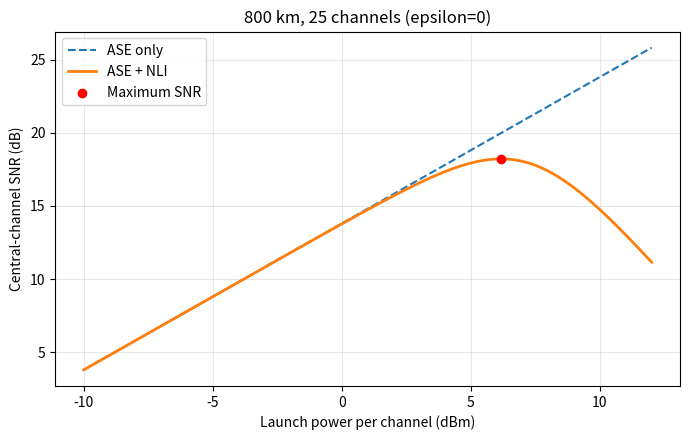
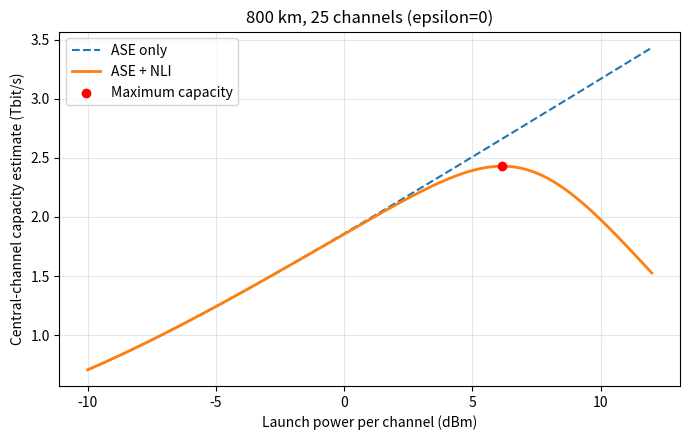

Reproduce these figures in Python, in order.
import math

# 光纤与信号参数
alpha_dB = 0.22       # 损耗，dB/km
Lspan_km = 80         # 单跨长度，km
gamma = 1.3          # 光纤非线性参数，1/(W·km)
beta2_abs = 21.3e-24 # 色散参数的绝对值，s²/km
Rs = 200e9           # 符号率，baud；假设零滚降矩形频谱

# 把 dB/km 换为指数衰减公式使用的 1/km
alpha = alpha_dB * math.log(10) / 10

# 论文式 (4.25)：分开计算，便于检查
loss_factor = (1 - math.exp(-alpha * Lspan_km)) ** 2

prefactor = (
    (32 / 27) * gamma**2 * loss_factor
    / (4 * math.pi * alpha * beta2_abs * Rs**2)
)

argument = math.pi**2 * beta2_abs * Rs**2 / (2 * alpha)

X_spm = prefactor * math.asinh(argument)

print(f"alpha = {alpha:.6f} km^-1")
print(f"Single-span X_spm = {X_spm:.3f} W^-2")
# 单跨 XPM 系数：论文式 (4.24)
# delta_f 的单位为 Hz；用于不同且频谱不重叠的信道
def xpm_coefficient(delta_f):
    df = abs(delta_f)

    scale = math.pi**2 * beta2_abs * Rs / alpha
    upper = scale * (df + Rs / 2)
    lower = scale * (df - Rs / 2)

    return prefactor * (
        math.asinh(upper) - math.asinh(lower)
    )


# 先测试三个频率间隔
print("\n--- XPM from a single interfering channel ---")

for spacing_GHz in [400, 800, 1600]:
    X_xpm = xpm_coefficient(spacing_GHz * 1e9)

    print(
        f"Frequency spacing {spacing_GHz:4d} GHz: "
        f"X_xpm = {X_xpm:.3f} W^-2"
    )
# WDM 基线配置：所有信道均开启，且发射功率相同
B_total = 10e12       # 可用频带，Hz
spacing = 400e9      # 相邻信道中心间隔，Hz
Nch = int(B_total / spacing)

# Python 从 0 编号：25 个信道的中间编号为 12
i = Nch // 2

X_xpm_sum = 0.0

for j in range(Nch):
    if j == i:
        continue  # 跳过自身；自身的贡献已由 SPM 计算

    delta_f = abs(j - i) * spacing
    X_xpm_sum += xpm_coefficient(delta_f)

# 被观察信道的单跨总非线性系数
eta_span = X_spm + X_xpm_sum

print("\n--- Central WDM channel: single-span results ---")
print(f"Number of channels: {Nch}")
print(f"Observed channel index: {i} (zero-based)")
print(f"Single-span SPM coefficient: {X_spm:.3f} W^-2")
print(f"Single-span XPM sum: {X_xpm_sum:.3f} W^-2")
print(f"Single-span eta_span: {eta_span:.3f} W^-2")
import numpy as np
import matplotlib.pyplot as plt

# 多跨累积：先采用非相干基线
Nspan = 10
epsilon = 0.0

eta_total = (
    Nspan**(1 + epsilon) * X_spm
    + Nspan * X_xpm_sum
)

# ASE：沿用之前的高增益近似
h = 6.62607015e-34
nu = 193.5e12
NF_dB = 4.5

F = 10**(NF_dB / 10)
G = 10**(alpha_dB * Lspan_km / 10)

ASE_span = F * h * nu * Rs * G
ASE_total = Nspan * ASE_span

# 扫描所有信道共同采用的单信道发射功率
P_dBm_scan = np.linspace(-10, 12, 441)
P_W_scan = 10**((P_dBm_scan - 30) / 10)

NLI_scan = eta_total * P_W_scan**3
SNR_scan = P_W_scan / (ASE_total + NLI_scan)
SNR_ase = P_W_scan / ASE_total

# 解析最优点
P_opt_W = (ASE_total / (2 * eta_total))**(1 / 3)
P_opt_dBm = 10 * np.log10(P_opt_W / 1e-3)

SNR_opt = P_opt_W / (
    ASE_total + eta_total * P_opt_W**3
)
SNR_opt_dB = 10 * np.log10(SNR_opt)

print("\n--- 800 km incoherent GN baseline ---")
print(f"eta_total = {eta_total:.3f} W^-2")
print(f"Total ASE = {ASE_total * 1e6:.3f} μW")
print(f"Analytical optimal power = {P_opt_dBm:.3f} dBm")
print(f"Analytical maximum SNR = {SNR_opt_dB:.3f} dB")

# 绘图
plt.figure(figsize=(7, 4.5))
plt.plot(P_dBm_scan, 10 * np.log10(SNR_ase),
         "--", label="ASE only")
plt.plot(P_dBm_scan, 10 * np.log10(SNR_scan),
         label="ASE + NLI", linewidth=2)
plt.scatter(P_opt_dBm, SNR_opt_dB,
            color="red", label="Maximum SNR", zorder=5)

plt.xlabel("Launch power per channel (dBm)")
plt.ylabel("Central-channel SNR (dB)")
plt.title(
    f"{Nspan * Lspan_km} km, {Nch} channels "
    f"(epsilon={epsilon:g})"
)
plt.grid(True, alpha=0.3)
plt.legend()
plt.tight_layout()
plt.savefig("step4_snr_vs_power.png", dpi=300)

# 单信道双偏振容量：使用线性 SNR
C_scan = 2 * Rs * np.log2(1 + SNR_scan)
C_ase = 2 * Rs * np.log2(1 + SNR_ase)
C_opt = 2 * Rs * np.log2(1 + SNR_opt)

print("\n--- Ideal capacity estimate for the central channel ---")
print(f"Power at maximum capacity = {P_opt_dBm:.3f} dBm")
print(f"Maximum capacity = {C_opt / 1e12:.3f} Tbit/s")
print(f"Maximum capacity = {C_opt / 1e9:.3f} Gbit/s")

plt.figure(figsize=(7, 4.5))

plt.plot(P_dBm_scan, C_ase / 1e12,
         "--", label="ASE only")
plt.plot(P_dBm_scan, C_scan / 1e12,
         label="ASE + NLI", linewidth=2)
plt.scatter(P_opt_dBm, C_opt / 1e12,
            color="red", label="Maximum capacity", zorder=5)

plt.xlabel("Launch power per channel (dBm)")
plt.ylabel("Central-channel capacity estimate (Tbit/s)")
plt.title(
    f"{Nspan * Lspan_km} km, {Nch} channels "
    f"(epsilon={epsilon:g})"
)
plt.grid(True, alpha=0.3)
plt.legend()
plt.tight_layout()
plt.savefig("step5_capacity_vs_power.png", dpi=300)
plt.show()
